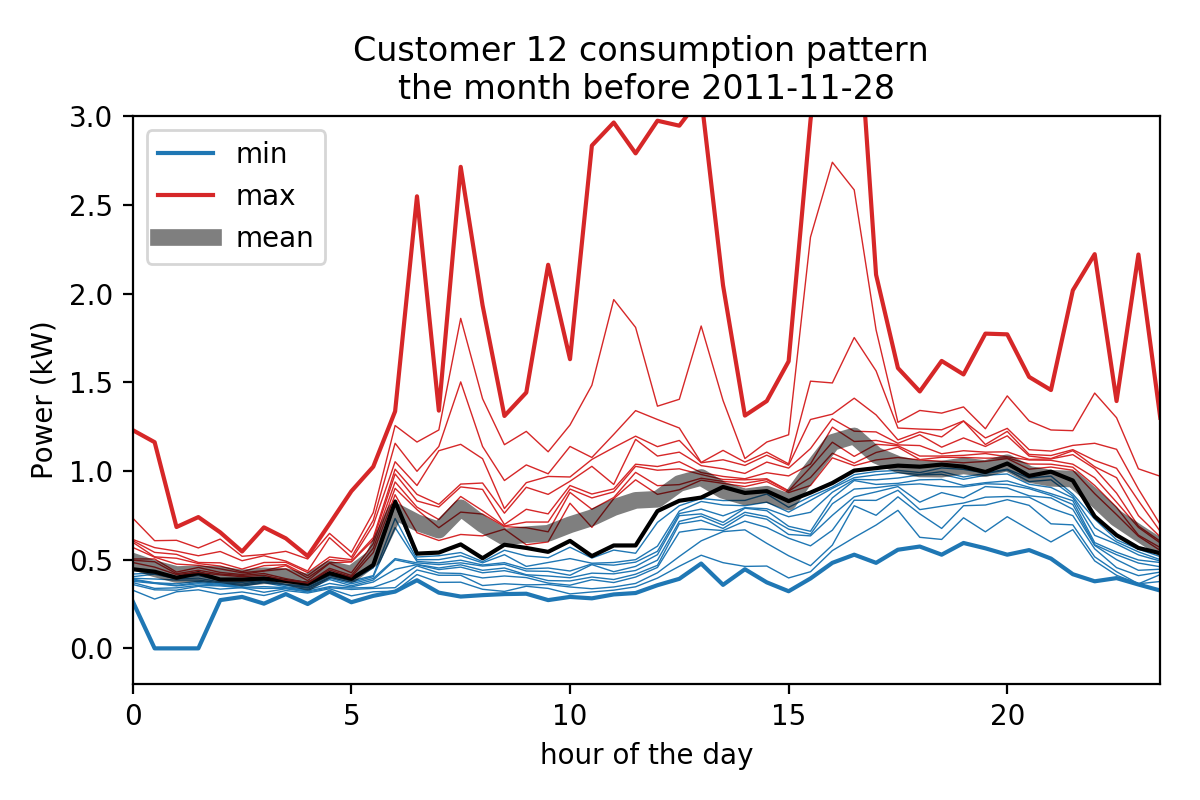

Values plotted in this chart, from the file beside it:
, mean, min, q05, q10, q15, q20, q25, q30, q35, q40, q45, q50, q55, q60, q65, q70, q75, q80, q85, q90, q95, max
0.0, 0.4906, 0.264, 0.328, 0.36, 0.371, 0.378, 0.386, 0.39, 0.395, 0.404, 0.419, 0.446, 0.463, 0.484, 0.497, 0.504, 0.569, 0.598, 0.607, 0.614, 0.734, 1.23
0.5, 0.449, 0.0, 0.278, 0.33, 0.338, 0.366, 0.368, 0.37, 0.391, 0.418, 0.425, 0.432, 0.448, 0.458, 0.488, 0.504, 0.514, 0.516, 0.541, 0.568, 0.607, 1.162
1.0, 0.4163, 0.0, 0.319, 0.328, 0.341, 0.352, 0.355, 0.364, 0.385, 0.392, 0.396, 0.398, 0.411, 0.416, 0.421, 0.43, 0.475, 0.508, 0.53, 0.548, 0.609, 0.684
1.5, 0.4196, 0.0, 0.33, 0.35, 0.355, 0.364, 0.371, 0.378, 0.385, 0.396, 0.41, 0.424, 0.427, 0.428, 0.44, 0.456, 0.468, 0.478, 0.484, 0.522, 0.566, 0.74
2.0, 0.4155, 0.272, 0.305, 0.334, 0.352, 0.356, 0.361, 0.364, 0.369, 0.374, 0.383, 0.388, 0.409, 0.414, 0.419, 0.428, 0.448, 0.464, 0.482, 0.546, 0.616, 0.654
2.5, 0.3966, 0.29, 0.318, 0.342, 0.342, 0.344, 0.35, 0.356, 0.362, 0.372, 0.382, 0.388, 0.399, 0.404, 0.411, 0.416, 0.426, 0.432, 0.447, 0.494, 0.519, 0.546
3.0, 0.4094, 0.252, 0.298, 0.316, 0.338, 0.348, 0.371, 0.374, 0.381, 0.384, 0.393, 0.394, 0.398, 0.412, 0.422, 0.436, 0.438, 0.466, 0.484, 0.522, 0.529, 0.682
3.5, 0.4043, 0.306, 0.326, 0.336, 0.339, 0.342, 0.347, 0.356, 0.357, 0.36, 0.378, 0.38, 0.381, 0.384, 0.393, 0.448, 0.466, 0.472, 0.485, 0.492, 0.547, 0.62
4.0, 0.3722, 0.25, 0.312, 0.318, 0.323, 0.328, 0.332, 0.34, 0.344, 0.352, 0.36, 0.364, 0.366, 0.368, 0.37, 0.382, 0.397, 0.41, 0.427, 0.436, 0.504, 0.52
4.5, 0.4465, 0.32, 0.336, 0.342, 0.348, 0.366, 0.388, 0.396, 0.4, 0.41, 0.415, 0.424, 0.435, 0.442, 0.451, 0.48, 0.482, 0.5, 0.515, 0.624, 0.648, 0.702
5.0, 0.4179, 0.26, 0.296, 0.332, 0.34, 0.346, 0.353, 0.364, 0.372, 0.38, 0.383, 0.392, 0.397, 0.402, 0.411, 0.426, 0.487, 0.49, 0.5, 0.514, 0.542, 0.886
5.5, 0.5105, 0.296, 0.319, 0.338, 0.344, 0.374, 0.385, 0.394, 0.404, 0.41, 0.454, 0.47, 0.482, 0.54, 0.564, 0.59, 0.611, 0.624, 0.694, 0.722, 0.765, 1.024
6.0, 0.7727, 0.32, 0.322, 0.342, 0.387, 0.446, 0.499, 0.506, 0.681, 0.732, 0.811, 0.828, 0.844, 0.866, 0.902, 0.938, 0.983, 1.01, 1.052, 1.156, 1.256, 1.336
6.5, 0.7088, 0.384, 0.416, 0.442, 0.465, 0.472, 0.473, 0.482, 0.49, 0.5, 0.515, 0.534, 0.595, 0.652, 0.782, 0.796, 0.831, 0.868, 0.918, 0.998, 1.163, 2.548
7.0, 0.6665, 0.314, 0.372, 0.412, 0.425, 0.444, 0.453, 0.472, 0.482, 0.5, 0.522, 0.54, 0.602, 0.608, 0.68, 0.726, 0.797, 0.812, 1.114, 1.138, 1.231, 1.34
7.5, 0.7924, 0.292, 0.373, 0.412, 0.422, 0.458, 0.471, 0.482, 0.497, 0.522, 0.54, 0.586, 0.595, 0.642, 0.768, 0.856, 0.91, 0.926, 1.15, 1.502, 1.86, 2.714
8.0, 0.6988, 0.3, 0.333, 0.354, 0.397, 0.426, 0.44, 0.464, 0.47, 0.482, 0.489, 0.508, 0.6, 0.634, 0.757, 0.776, 0.896, 0.932, 1.069, 1.138, 1.407, 1.934
8.5, 0.6274, 0.306, 0.321, 0.364, 0.408, 0.438, 0.453, 0.474, 0.483, 0.528, 0.553, 0.584, 0.649, 0.672, 0.686, 0.69, 0.698, 0.762, 0.788, 0.946, 1.148, 1.31
9.0, 0.6408, 0.308, 0.35, 0.358, 0.399, 0.412, 0.415, 0.436, 0.448, 0.462, 0.521, 0.566, 0.568, 0.584, 0.68, 0.712, 0.784, 0.908, 0.934, 1.034, 1.223, 1.442
9.5, 0.6485, 0.272, 0.338, 0.36, 0.368, 0.382, 0.408, 0.434, 0.453, 0.484, 0.511, 0.544, 0.58, 0.6, 0.657, 0.712, 0.758, 0.868, 0.969, 0.984, 1.108, 2.162
10.0, 0.6965, 0.29, 0.307, 0.346, 0.356, 0.38, 0.398, 0.412, 0.436, 0.506, 0.57, 0.606, 0.724, 0.818, 0.879, 0.898, 0.918, 0.942, 0.966, 1.138, 1.259, 1.63
10.5, 0.7359, 0.282, 0.318, 0.336, 0.387, 0.402, 0.424, 0.472, 0.476, 0.48, 0.509, 0.52, 0.611, 0.682, 0.784, 0.848, 0.87, 1.026, 1.065, 1.076, 1.483, 2.834
11.0, 0.7935, 0.304, 0.328, 0.346, 0.371, 0.388, 0.42, 0.432, 0.469, 0.484, 0.554, 0.58, 0.634, 0.844, 0.85, 0.882, 0.899, 0.924, 1.132, 1.206, 1.966, 2.964
11.5, 0.8341, 0.312, 0.347, 0.366, 0.402, 0.418, 0.439, 0.462, 0.486, 0.5, 0.536, 0.58, 0.723, 0.95, 0.992, 1.026, 1.038, 1.178, 1.196, 1.34, 1.809, 2.79
12.0, 0.8405, 0.356, 0.396, 0.426, 0.456, 0.468, 0.497, 0.528, 0.547, 0.576, 0.71, 0.774, 0.803, 0.868, 0.917, 1.004, 1.025, 1.084, 1.137, 1.29, 1.365, 2.974
12.5, 0.9294, 0.392, 0.463, 0.518, 0.655, 0.702, 0.716, 0.748, 0.76, 0.774, 0.804, 0.832, 0.874, 0.894, 0.923, 1.012, 1.052, 1.106, 1.172, 1.242, 1.404, 2.946
13.0, 0.9634, 0.478, 0.525, 0.606, 0.673, 0.722, 0.745, 0.758, 0.785, 0.828, 0.845, 0.85, 0.868, 0.948, 0.959, 0.98, 0.991, 1.03, 1.046, 1.048, 1.817, 3.108
13.5, 0.8905, 0.358, 0.483, 0.658, 0.664, 0.676, 0.694, 0.71, 0.747, 0.808, 0.833, 0.91, 0.924, 0.93, 0.941, 0.952, 0.969, 1.012, 1.063, 1.116, 1.397, 2.046
14.0, 0.8537, 0.446, 0.462, 0.668, 0.717, 0.752, 0.767, 0.79, 0.793, 0.804, 0.834, 0.876, 0.898, 0.912, 0.931, 0.95, 0.956, 0.986, 1.031, 1.05, 1.07, 1.312
14.5, 0.8691, 0.372, 0.464, 0.592, 0.681, 0.728, 0.743, 0.776, 0.787, 0.824, 0.87, 0.886, 0.921, 0.94, 0.951, 0.956, 0.99, 1.05, 1.089, 1.106, 1.163, 1.394
15.0, 0.8249, 0.322, 0.397, 0.522, 0.621, 0.642, 0.672, 0.688, 0.742, 0.768, 0.795, 0.83, 0.858, 0.878, 0.886, 0.888, 0.972, 1.016, 1.033, 1.04, 1.204, 1.618
15.5, 0.9997, 0.394, 0.432, 0.466, 0.578, 0.634, 0.643, 0.66, 0.767, 0.834, 0.856, 0.878, 0.903, 0.918, 0.963, 1.02, 1.039, 1.126, 1.29, 1.506, 2.318, 2.976
16.0, 1.161, 0.482, 0.551, 0.582, 0.666, 0.75, 0.815, 0.848, 0.88, 0.902, 0.909, 0.932, 0.997, 1.074, 1.1, 1.162, 1.247, 1.294, 1.32, 1.496, 2.74, 4.004
16.5, 1.198, 0.528, 0.625, 0.804, 0.835, 0.854, 0.898, 0.946, 0.952, 0.962, 0.979, 1.002, 1.025, 1.03, 1.044, 1.082, 1.166, 1.224, 1.41, 1.752, 2.584, 3.904
17.0, 1.088, 0.482, 0.695, 0.75, 0.834, 0.882, 0.906, 0.924, 0.95, 0.978, 0.997, 1.016, 1.032, 1.062, 1.104, 1.15, 1.172, 1.22, 1.316, 1.564, 1.795, 2.106
17.5, 1.037, 0.556, 0.778, 0.854, 0.891, 0.912, 0.921, 0.93, 0.96, 0.99, 1.003, 1.03, 1.055, 1.076, 1.134, 1.142, 1.147, 1.156, 1.175, 1.242, 1.274, 1.58
18.0, 1.011, 0.574, 0.626, 0.758, 0.782, 0.824, 0.927, 0.95, 0.978, 0.98, 0.991, 1.024, 1.033, 1.062, 1.064, 1.084, 1.143, 1.204, 1.22, 1.236, 1.341, 1.448
18.5, 1.01, 0.528, 0.614, 0.676, 0.801, 0.878, 0.912, 0.952, 0.981, 0.996, 1.017, 1.036, 1.043, 1.054, 1.077, 1.084, 1.097, 1.134, 1.192, 1.232, 1.326, 1.62
19.0, 1.029, 0.594, 0.736, 0.804, 0.819, 0.848, 0.91, 0.918, 0.953, 0.966, 1.009, 1.024, 1.035, 1.046, 1.076, 1.088, 1.114, 1.186, 1.281, 1.282, 1.361, 1.544
19.5, 1.013, 0.564, 0.657, 0.808, 0.852, 0.912, 0.928, 0.934, 0.976, 0.986, 0.988, 0.994, 1.015, 1.054, 1.072, 1.098, 1.106, 1.138, 1.149, 1.186, 1.238, 1.774
20.0, 1.046, 0.528, 0.742, 0.838, 0.856, 0.904, 0.924, 0.944, 0.983, 1.006, 1.01, 1.042, 1.063, 1.07, 1.074, 1.08, 1.108, 1.198, 1.223, 1.24, 1.423, 1.77
20.5, 0.9806, 0.554, 0.67, 0.806, 0.852, 0.86, 0.9, 0.908, 0.925, 0.94, 0.96, 0.972, 0.991, 1.01, 1.039, 1.062, 1.065, 1.084, 1.093, 1.12, 1.282, 1.53
21.0, 0.9588, 0.506, 0.6, 0.702, 0.79, 0.848, 0.862, 0.872, 0.907, 0.95, 0.971, 0.996, 1.011, 1.022, 1.038, 1.06, 1.068, 1.07, 1.087, 1.112, 1.231, 1.456
21.5, 0.9542, 0.418, 0.669, 0.696, 0.748, 0.784, 0.811, 0.832, 0.848, 0.858, 0.87, 0.946, 0.958, 1.004, 1.021, 1.038, 1.092, 1.114, 1.12, 1.144, 1.227, 2.018
22.0, 0.8483, 0.378, 0.493, 0.516, 0.561, 0.58, 0.584, 0.596, 0.637, 0.68, 0.729, 0.744, 0.85, 0.872, 0.918, 0.962, 1.013, 1.024, 1.059, 1.156, 1.439, 2.222
22.5, 0.7331, 0.396, 0.412, 0.432, 0.455, 0.5, 0.528, 0.542, 0.588, 0.6, 0.612, 0.638, 0.701, 0.754, 0.795, 0.824, 0.875, 0.962, 1.015, 1.122, 1.3, 1.394
23.0, 0.6506, 0.36, 0.364, 0.364, 0.41, 0.44, 0.481, 0.498, 0.527, 0.544, 0.559, 0.566, 0.597, 0.632, 0.638, 0.682, 0.689, 0.748, 0.832, 0.898, 1.012, 2.22
23.5, 0.5719, 0.326, 0.377, 0.416, 0.43, 0.446, 0.46, 0.484, 0.492, 0.5, 0.517, 0.536, 0.548, 0.552, 0.568, 0.594, 0.604, 0.628, 0.659, 0.698, 0.97, 1.3
